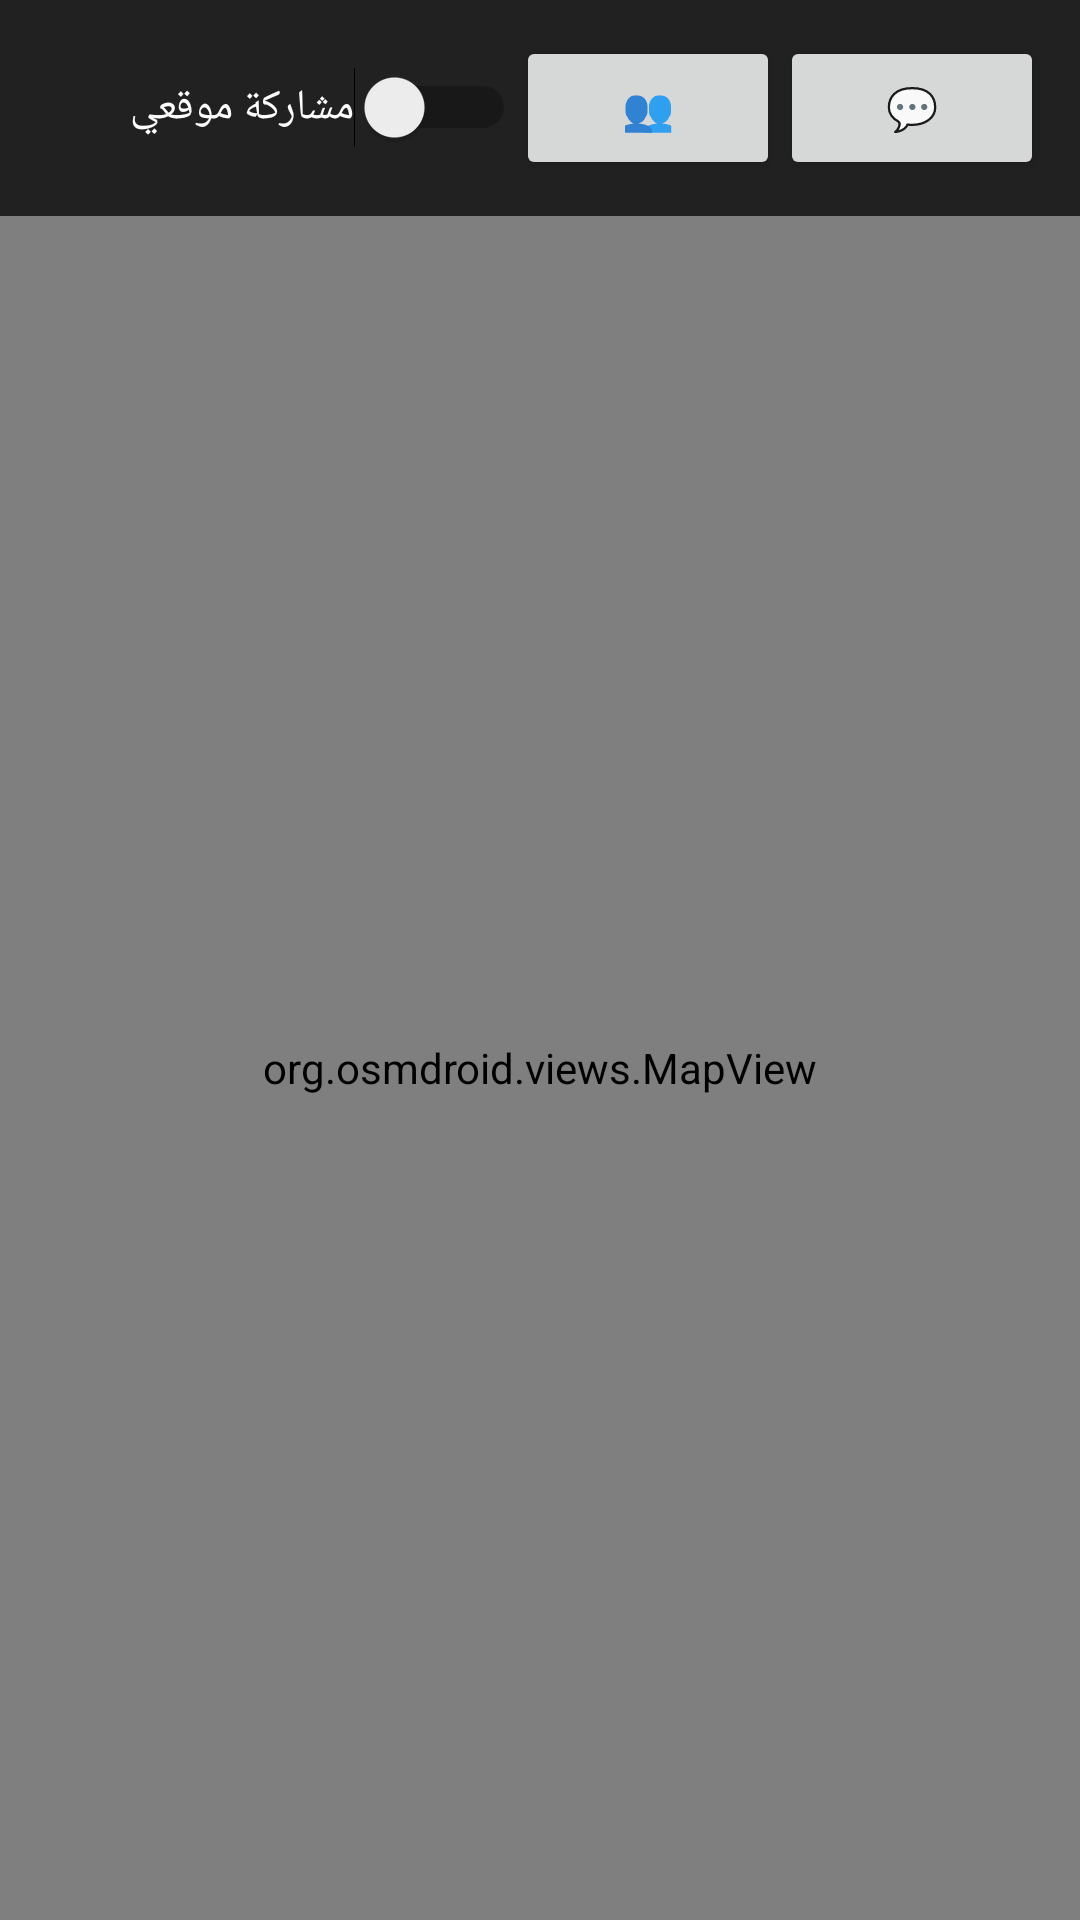

Produce the Android XML layout that renders to this screen, including the resource entries it uses.
<!-- AndroidManifest.xml: application theme Theme.FamilyMap -->
<!-- res/layout/activity_map.xml -->
<?xml version="1.0" encoding="utf-8"?>
<LinearLayout xmlns:android="http://schemas.android.com/apk/res/android"
    android:layout_width="match_parent"
    android:layout_height="match_parent"
    android:orientation="vertical">

    <LinearLayout
        android:layout_width="match_parent"
        android:layout_height="wrap_content"
        android:orientation="horizontal"
        android:padding="12dp"
        android:gravity="center_vertical"
        android:background="#212121">

        <Switch
            android:id="@+id/shareSwitch"
            android:layout_width="0dp"
            android:layout_height="wrap_content"
            android:layout_weight="1"
            android:text="مشاركة موقعي"
            android:textColor="#FFFFFF" />

        <Button
            android:id="@+id/btnMembers"
            android:layout_width="wrap_content"
            android:layout_height="wrap_content"
            android:text="👥" />

        <Button
            android:id="@+id/btnChat"
            android:layout_width="wrap_content"
            android:layout_height="wrap_content"
            android:text="💬" />

    </LinearLayout>

    <org.osmdroid.views.MapView
        android:id="@+id/map"
        android:layout_width="match_parent"
        android:layout_height="0dp"
        android:layout_weight="1" />

</LinearLayout>
<!-- resources referenced by this layout -->
<resources>
  <style name="Theme.FamilyMap" parent="Theme.MaterialComponents.DayNight.NoActionBar">
          <item name="colorPrimary">@color/primary</item>
          <item name="colorPrimaryDark">@color/primary</item>
          <item name="colorAccent">@color/accent</item>
      </style>
  <color name="primary">#00695C</color>
  <color name="accent">#00BFA5</color>
</resources>
